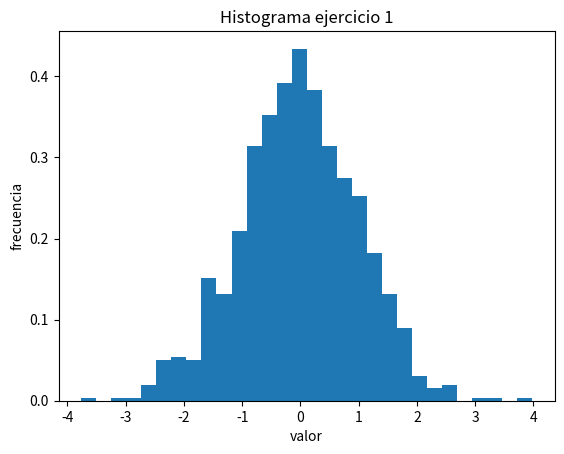
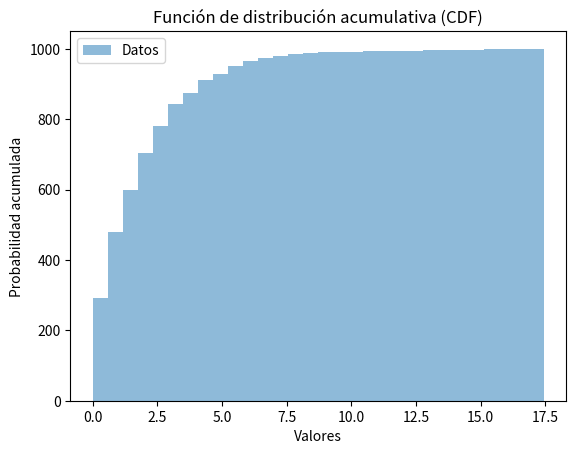
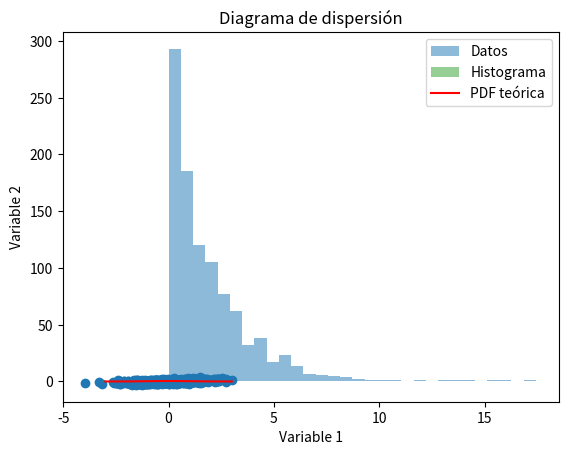

Python code for these plots, in order:
# %% [markdown]
# # Laboratorio 1 -Modelación y Simulación-
# [redacted]
# [redacted]

# %% [markdown]
# ### Ejercicio 1
# 1. Calcule e imprima la media, la varianza y la asimetría de la muestra.
# 2. Trace un histograma de los datos y observe su forma.
# 3. ¿Qué le dicen estas estadísticas sobre la tendencia central, la dispersión y la forma de los datos?

# %%
import numpy as np
import matplotlib.pyplot as plt
from scipy.stats import skew

# variables
media = 0
desv_estandar = 1
size = 1000

# normal
muestreo = np.random.normal(media, desv_estandar, size)

#tasks
media = np.mean(muestreo)
print("La media de la muestra es de:", media)

varianza = np.var(muestreo)
print("La varianza de la muestra es de:", varianza)

asimetria = skew(muestreo)
print("La asimetria de la muestra es de:", asimetria)


plt.hist(muestreo, bins=30, density=True)
plt.xlabel("valor")
plt.ylabel("frecuencia")
plt.title("Histograma ejercicio 1")
plt.show()



# %% [markdown]
# ### Ejercicio 2
# 1. Trace la función de densidad de probabilidad (PDF) y la función de distribución acumulativa (CDF) de los datos.
# 2. Calcule e imprima las probabilidades para intervalos específicos utilizando la CDF. (por lo menos 2 intervalos a su elección)
# 3. ¿Qué información puede obtener de la forma del PDF y el comportamiento de la CDF?

# %%
# variables
tasa = 0.5
size = 1000

#exponencial
muestreo = np.random.exponential(scale=1/tasa, size=size)

# Tasks
# CDF
plt.figure()
plt.hist(muestreo, bins=30, cumulative=True, alpha=0.5, label='Datos')
plt.xlabel('Valores')
plt.ylabel('Probabilidad acumulada')
plt.title('Función de distribución acumulativa (CDF)')
plt.legend()

# PDF
plt.figure()
plt.hist(muestreo, bins=30, alpha=0.5, label='Datos')
plt.xlabel('Valores')
plt.ylabel('Densidad de probabilidad')
plt.title('Función de densidad de probabilidad (PDF)')
plt.legend()

plt.show()


# %%
# task 2 y 3
intervalo1 = (0, 2)
intervalo2 = (2, 4)

prob_int1 = np.sum((muestreo >= intervalo1[0]) & (muestreo < intervalo1[1])) / size
prob_int2 = np.sum((muestreo >= intervalo2[0]) & (muestreo < intervalo2[1])) / size

print(f"La probabilidad para el intervalo {intervalo1}: {prob_int1}")
print(f"La probabilidad para el intervalo {intervalo2}: {prob_int2}")


# %% [markdown]
# ##### Task 3
# Podemos decir que la PDF está constantemente decreciendo diciendo así que los valores pequeños tienen mayor probabilidad de ocurrir (tambien confirmado por la probabilidad del intervalo)
# Así mismo de la CDF podemos decir que la probabilidad acumulada de los valores menores es más alta.

# %% [markdown]
# ### Ejercicio 3
# 1. Calcule e imprima el sesgo y la curtosis de la muestra.
# 2. Analice las implicaciones del sesgo y la curtosis en la forma y las características de la distribución.

# %%
from scipy.stats import kurtosis

# Variables
size = 1000

# Beta
muestreo = np.random.beta(2, 2, size)

# tasks
sesgo = skew(muestreo)
curtosis = kurtosis(muestreo)

print("El sesgo de la muestra es:", sesgo)
print("La curtosis de la muestra es:", curtosis)

# %% [markdown]
# Se puede decir que la muestra tiene una cola a la izquierda y una distribución relativamente aplanada ya que el valor del sesgo fue negativo (cola a la izquierda) y la curtosis fue negativa (forma aplanada).

# %% [markdown]
# ### Ejercicio 4
# 1. Trace un histograma de los datos generados.
# 2. Calcule e imprima la media y la varianza de la muestra.
# 3. ¿Puedes observar algún patrón o tendencia en los datos generados a partir de la distribución de Poisson?

# %%
# Variables
valor_lambda = 5
size = 1000

# Poisson
muestreo = np.random.poisson(valor_lambda, size)

# Tasks
plt.hist(muestreo, density=True, alpha=0.7)
plt.xlabel("valor")
plt.ylabel("Densidad de probabilidad")
plt.title("Histograma Poisson")
plt.show()

# Calcule e imprima la media y la varianza de la muestra
media = np.mean(muestreo)
varianza = np.var(muestreo)

print("La media de la muestra es de:", media)
print("La varianza de la muestra es de:", varianza)

# %% [markdown]
# Al ver que la media fue de 5.059 tiene cierta relación con el valor de lambda de 5 proporcionado a la distribución.
# En cuanto a la varianza al tener el valor de 5.0635 que esta igual cerca de 5 lo cual dice que los valores estan distribuidos cerca de la media de la muestra. Por lo tanto el patrón es que hay tendencia de los valores a el valor de lambda.

# %% [markdown]
# ### Ejercicio 5
# 1. Trace un histograma de los datos generados.
# 2. Compare el histograma con la PDF teórica de la distribución normal.
# 3. ¿La muestra generada representa con precisión la distribución normal subyacente?

# %%
import numpy as np
import matplotlib.pyplot as plt
from scipy.stats import norm

aleatorios = np.random.rand(500)

# Aplicar la transformación inversa para obtener valores de la distribución normal
muestreo = norm.ppf(aleatorios)

# Trazar el histograma de los datos generados
plt.hist(muestreo, bins=30, density=True, alpha=0.5, label='Histograma')

# Trazar la PDF teórica de la distribución normal
x = np.linspace(-3, 3, 100) 
pdf = norm.pdf(x)  # Calcular la PDF
plt.plot(x, pdf, 'r', label='PDF teórica')

plt.xlabel("Valor")
plt.ylabel("Frecuencia")
plt.title("Histograma y PDF de la distribución normal")
plt.legend()
plt.show()



# %% [markdown]
# Como la muestra sigue de cerca la forma de la PDF teórica y el histograma tiene una distribución similar, podemos decir que la muestra representa con precisión la distribución normal subyacente. Tambien al hacer otras pruebas podemos notar que cuanto mayor sea el tamaño de la muestra, mayor será la precisión de la representación.

# %% [markdown]
# ### Ejercicio 6 
# 1. Utilice MLE para estimar los parámetros de forma y escala de la distribución gamma de la muestra.
# 2. ¿Qué tan cerca están los parámetros estimados de los parámetros verdaderos?
# 3. ¿Puede evaluar la bondad de ajuste de la distribución estimada a los datos observados?

# %%
import numpy as np
from scipy.stats import gamma, kstest

# Paso 1: Generar una muestra aleatoria de 1000 puntos de datos de la distribución gamma
np.random.seed(42)  # Fijamos la semilla para reproducibilidad
shape_param = 2
scale_param = 3
sample_data = np.random.gamma(shape_param, scale_param, size=1000)

# Paso 2: Ajuste de la distribución gamma a la muestra utilizando gamma.fit
shape_estimado, loc_estimado, scale_estimado = gamma.fit(sample_data, floc=0)

# Parámetros verdaderos
forma_verdadero = 2
escala_verdadero = 3


print("Parámetros estimados: \nForma =", shape_estimado, "\nEscala =", scale_estimado)


# %% [markdown]
# El ajuste realizado mediante el método de Máxima Verosimilitud (MLE) utilizando gamma.fit es bastante preciso, ya que los valores estimados están muy cerca de los valores verdaderos. La diferencia entre los parámetros estimados y los verdaderos es bastante pequeña, lo que sugiere que el método MLE ha proporcionado una buena estimación de los parámetros de la distribución gamma a partir de la muestra generada.

# %%
# Paso 3: Evaluación de la bondad de ajuste utilizando la prueba KS
statistic, p_value = kstest(sample_data, 'gamma', args=(shape_estimado, 0, scale_estimado))

print("Valor del estadístico KS:", statistic)
print("Valor p de la prueba KS:", p_value)

# %% [markdown]
# ### Ejercicio 7
# 1. Visualice los puntos de datos en un diagrama de dispersión.
# 2. Calcula e imprime el coeficiente de correlación entre las dos variables.
# 3. ¿Qué información puede obtener sobre la relación entre las variables del diagrama de dispersión y el coeficiente de correlación?

# %%
import numpy as np
import matplotlib.pyplot as plt

# Generar la muestra aleatoria de una distribución normal bivariada
media = [0, 0]
covarianza = [[1, 0.5], [0.5, 1]]
muestra = np.random.multivariate_normal(media, covarianza, size=1000)


x = muestra[:, 0]  
y = muestra[:, 1]  
plt.scatter(x, y)
plt.xlabel("Variable 1")
plt.ylabel("Variable 2")
plt.title("Diagrama de dispersión")
plt.show()

# Calcular e imprimir el coeficiente de correlación
coef_correlacion = np.corrcoef(x, y)[0, 1]
print("Coeficiente de correlación:", coef_correlacion)


# %% [markdown]
# Si nos vamos en la visualización presentada por la gráfica podemos ver que la muestra describe una cierta tendencia de relación lineal, sin embargo los datos están bastantes dispersos y no muestran dicha relación de forma clara. 
# 
# Por otra parte un coeficiente de correlación de 0.5297370564899646 sugiere que existe una relación relativamente fuerte entre las dos variables, pero no es perfecta. La fuerza de la correlación puede variar en una escala de 0 a 1, donde 0 indica una ausencia de correlación y 1 indica una correlación perfecta. Por lo tanto, un coeficiente de 0.5297370564899646 indica una correlación moderada y sugiere que las variables están relacionadas, pero puede haber cierta variabilidad en esta relación.

# %% [markdown]
# ### Ejercicio 8 
# 1. Realice una prueba de bondad de ajuste de chi-cuadrado para evaluar si la muestra sigue una distribución uniforme.
# 2. Interprete el resultado de la prueba y saque conclusiones sobre el ajuste de los datos.
# 3. ¿Puede sugerir alguna modificación para mejorar la bondad de ajuste?

# %%
import numpy as np
from scipy.stats import chisquare


muestra = np.random.uniform(0, 1, size=500)


num_bins = 10

# Calcular las frecuencias observadas y los límites de los bins
frecuencia_observada, bins = np.histogram(muestra, bins=num_bins)

# Calcular las frecuencias esperadas
frecuencia_esperada = len(muestra) / num_bins

# Realizar la prueba de bondad de ajuste de chi-cuadrado
estadistico_chi2, p_valor = chisquare(frecuencia_observada, f_exp=frecuencia_esperada)

print("Estadístico chi-cuadrado:", estadistico_chi2)
print("p-valor:", p_valor)


# %% [markdown]
# Un valor mayor del estadístico chi-cuadrado indica una mayor discrepancia entre los datos observados y los esperados.
# En este caso, el estadístico chi-cuadrado obtenido es de 10.92. Como regla general, un valor bajo del estadístico chi-cuadrado indica un mejor ajuste de los datos a la distribución teórica.
# Dado que el estadístico chi-cuadrado obtenido no es excesivamente alto, esto sugiere que los datos pueden ajustarse razonablemente bien a la distribución uniforme esperada.

# %% [markdown]
# De acuerdo con los resultados obtenidos podemos notear que los datos se ajustan razonablemente bien a la distribución uniforme esperada. Sin embargo, si se desea mejorar aún más la bondad de ajuste, se puede considerar aumentar el tamaño de la muestra y ajustar el número de bins para obtener una representación más precisa y detectar posibles desviaciones.


